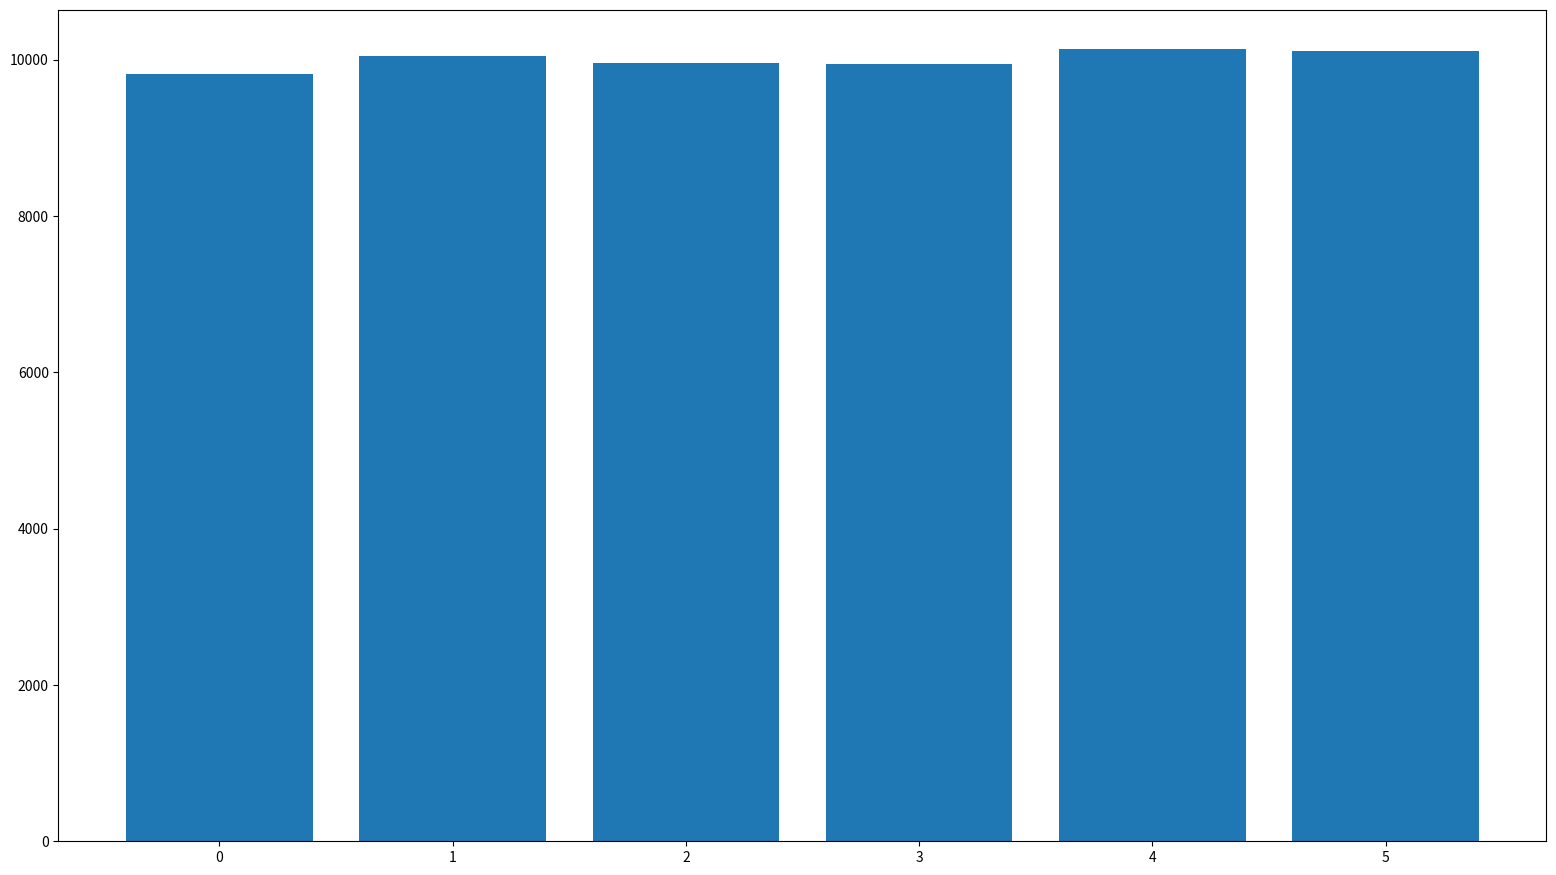

Write the Python code that produced this figure.
import matplotlib.pyplot as plt
import numpy as np
import time
fig_size = [19.2,10.8]
plt.figure(figsize=fig_size)
arr = []
K = 1000000000000000
g = 6
def blum(p,q,t):
    if(p == q or t < 1):
        print("error p = q")
        return 0
    m = p*q
    s = int(time.time()*K) % m
    z = 1
    while(z<=t):
        s = pow(s,2) % m
        arr.append(int(s % g))
        #print(int(s % g))
        z+=1

blum(30000000091,40000000003,60000)
z = np.zeros(g)
for i in arr:
    z[i] = z[i] + 1
print(z)
x_pos = np.arange(g)
plt.bar(x_pos,z)
plt.show()
